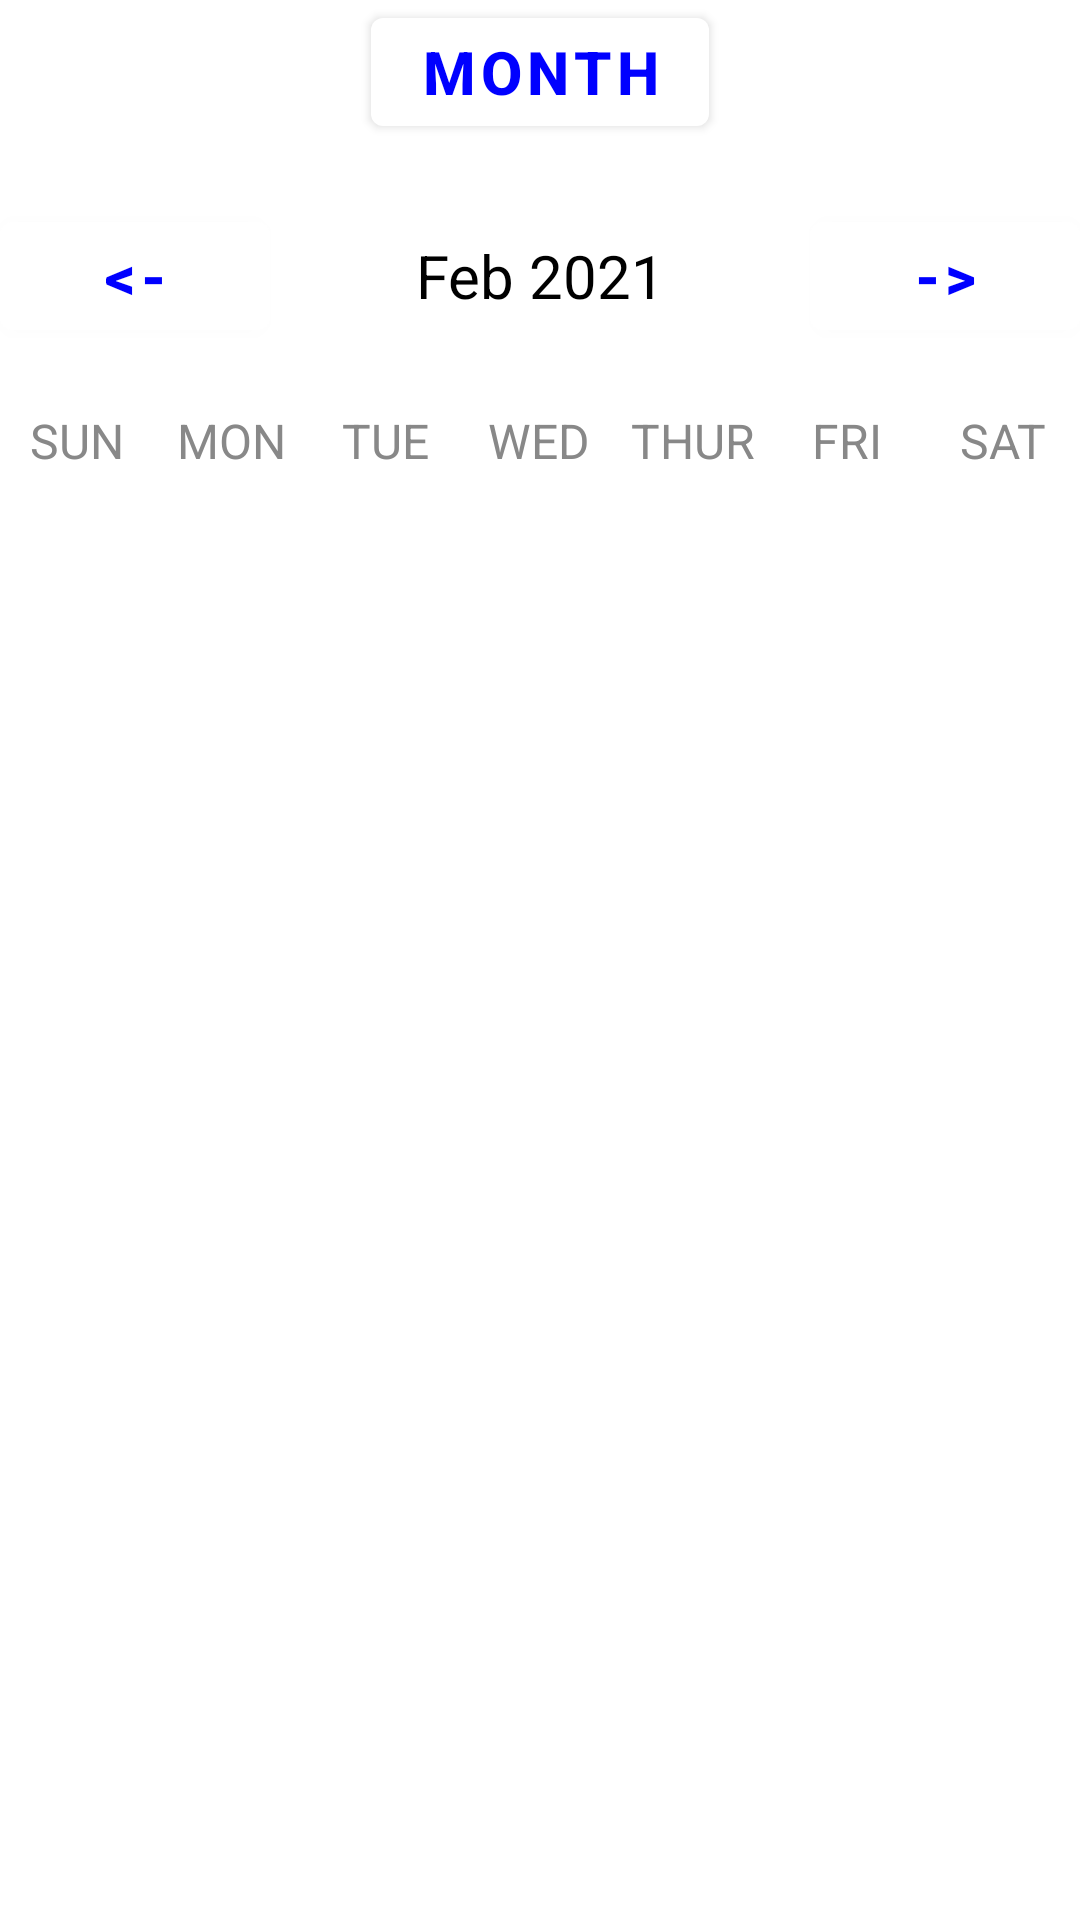

Here is an Android app screen rendered from its layout file. Give the layout XML and the strings, colors and styles it references.
<!-- AndroidManifest.xml: activity theme Theme.TrySchedule.NoActionBar -->
<!-- res/layout/activity_main.xml -->
<?xml version="1.0" encoding="utf-8"?>
<LinearLayout
    xmlns:android="http://schemas.android.com/apk/res/android"
    xmlns:app="http://schemas.android.com/apk/res-auto"
    xmlns:tools="http://schemas.android.com/tools"
    android:layout_width="match_parent"
    android:layout_height="match_parent"
    android:orientation="vertical"
    tools:context=".MainActivity">

    <Button
        android:layout_width="wrap_content"
        android:layout_height="wrap_content"
        android:layout_gravity="center"
        android:text="Month"
        android:textColor="@color/blue"
        android:background="@null"
        android:textStyle="bold"
        android:onClick="weeklyAction"
        android:textSize="20sp"/>


    <LinearLayout
        android:layout_width="match_parent"
        android:layout_height="wrap_content"
        android:orientation="horizontal"
        android:layout_marginBottom="20dp"
        android:layout_marginTop="20dp">

        <Button
            android:layout_width="0dp"
            android:layout_height="wrap_content"
            android:layout_weight="1"
            android:text="@string/back"
            android:textColor="@color/blue"
            android:background="@null"
            android:textStyle="bold"
            android:onClick="prevMonth"
            android:textSize="20sp"/>

        <TextView
            android:id="@+id/monthYearTV"
            android:layout_width="0dp"
            android:layout_weight="2"
            android:layout_height="wrap_content"
            android:text="Feb 2021"
            android:textSize="20sp"
            android:textAlignment="center"
            android:textColor="@color/black"/>

        <Button
            android:layout_width="0dp"
            android:layout_height="wrap_content"
            android:layout_weight="1"
            android:text="@string/forward"
            android:textColor="@color/blue"
            android:background="@null"
            android:textStyle="bold"
            android:onClick="nextMonth"
            android:textSize="20sp"/>

    </LinearLayout>

    <LinearLayout
        android:layout_width="match_parent"
        android:layout_height="wrap_content"
        android:orientation="horizontal">

        <TextView
            android:layout_width="0dp"
            android:layout_height="wrap_content"
            android:layout_weight="1"
            android:text="SUN"
            android:textColor="@color/gray"
            android:textAlignment="center"
            android:textSize="16sp"/>

        <TextView
            android:layout_width="0dp"
            android:layout_height="wrap_content"
            android:layout_weight="1"
            android:text="MON"
            android:textColor="@color/gray"
            android:textAlignment="center"
            android:textSize="16sp"/>

        <TextView
            android:layout_width="0dp"
            android:layout_height="wrap_content"
            android:layout_weight="1"
            android:text="TUE"
            android:textColor="@color/gray"
            android:textAlignment="center"
            android:textSize="16sp"/>

        <TextView
            android:layout_width="0dp"
            android:layout_height="wrap_content"
            android:layout_weight="1"
            android:text="WED"
            android:textColor="@color/gray"
            android:textAlignment="center"
            android:textSize="16sp"/>

        <TextView
            android:layout_width="0dp"
            android:layout_height="wrap_content"
            android:layout_weight="1"
            android:text="THUR"
            android:textColor="@color/gray"
            android:textAlignment="center"
            android:textSize="16sp"/>

        <TextView
            android:layout_width="0dp"
            android:layout_height="wrap_content"
            android:layout_weight="1"
            android:text="FRI"
            android:textColor="@color/gray"
            android:textAlignment="center"
            android:textSize="16sp"/>

        <TextView
            android:layout_width="0dp"
            android:layout_height="wrap_content"
            android:layout_weight="1"
            android:text="SAT"
            android:textColor="@color/gray"
            android:textAlignment="center"
            android:textSize="16sp"/>


    </LinearLayout>


    <androidx.recyclerview.widget.RecyclerView
        android:id="@+id/calendarRecyclerView"
        android:layout_width="match_parent"
        android:layout_height="match_parent"/>

</LinearLayout>
<!-- resources referenced by this layout -->
<resources>
  <color name="black">#FF000000</color>
  <color name="blue">#0000FF</color>
  <color name="gray">#888</color>
  <string name="back">&lt;-</string>
  <string name="forward">-&gt;</string>
  <style name="Theme.TrySchedule.NoActionBar">
          <item name="windowActionBar">false</item>
          <item name="windowNoTitle">true</item>
      </style>
</resources>
